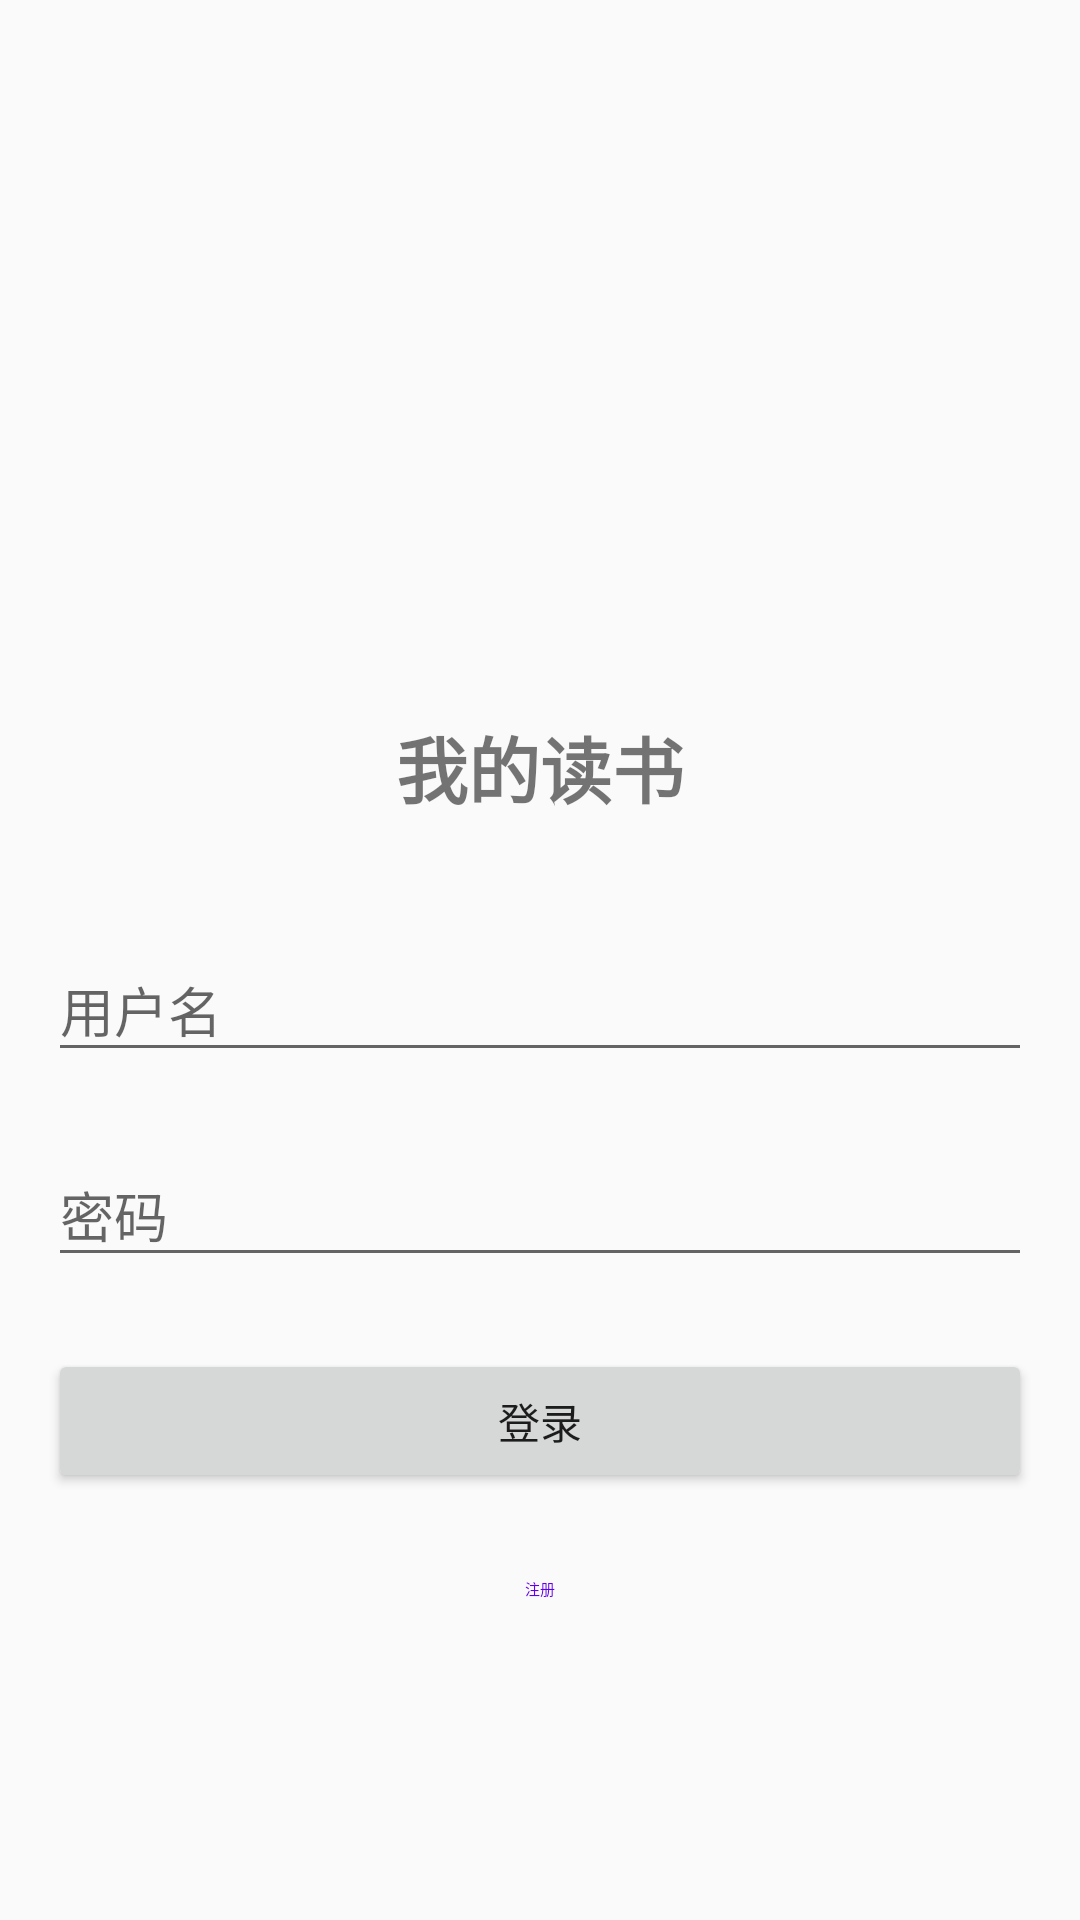

Layout XML and referenced resources for this Android screen:
<!-- AndroidManifest.xml: application theme Theme.Mybook -->
<!-- res/layout/fragment_login.xml -->
<?xml version="1.0" encoding="utf-8"?>
<LinearLayout xmlns:android="http://schemas.android.com/apk/res/android"
    android:layout_width="match_parent"
    android:layout_height="match_parent"
    android:orientation="vertical"
    android:padding="16dp"
    android:gravity="center">

    <ImageView
        android:layout_width="120dp"
        android:layout_height="120dp"
        android:src="@mipmap/ic_launcher"
        android:layout_marginBottom="32dp"/>

    <TextView
        android:layout_width="wrap_content"
        android:layout_height="wrap_content"
        android:text="我的读书"
        android:textSize="24sp"
        android:textStyle="bold"
        android:layout_marginBottom="32dp"/>

    <com.google.android.material.textfield.TextInputLayout
        android:layout_width="match_parent"
        android:layout_height="wrap_content"
        android:layout_marginBottom="16dp">

        <EditText
            android:id="@+id/username_edit_text"
            android:layout_width="match_parent"
            android:layout_height="wrap_content"
            android:hint="用户名"
            android:inputType="text" />
    </com.google.android.material.textfield.TextInputLayout>

    <com.google.android.material.textfield.TextInputLayout
        android:layout_width="match_parent"
        android:layout_height="wrap_content"
        android:layout_marginBottom="24dp">

        <EditText
            android:id="@+id/password_edit_text"
            android:layout_width="match_parent"
            android:layout_height="wrap_content"
            android:hint="密码"
            android:inputType="textPassword" />
    </com.google.android.material.textfield.TextInputLayout>

    <Button
        android:id="@+id/login_button"
        android:layout_width="match_parent"
        android:layout_height="wrap_content"
        android:text="登录"
        android:layout_marginBottom="8dp"/>

    <Button
        android:id="@+id/register_button"
        android:layout_width="match_parent"
        android:layout_height="wrap_content"
        android:text="注册"
        style="@style/Widget.MaterialComponents.Button.OutlinedButton"/>

</LinearLayout>
<!-- resources referenced by this layout -->
<resources>
  <style name="Theme.Mybook" parent="Theme.AppCompat.Light.DarkActionBar">
          
          <item name="colorPrimary">@color/purple_500</item>
          <item name="colorPrimaryDark">@color/purple_700</item>
          <item name="colorAccent">@color/teal_200</item>
      </style>
  <!-- not gathered from this repository: default colours our renderer supplied (Android Studio template values) -->
  <color name="purple_500">#FF6200EE</color>
  <color name="purple_700">#FF3700B3</color>
  <color name="teal_200">#FF03DAC5</color>
</resources>
